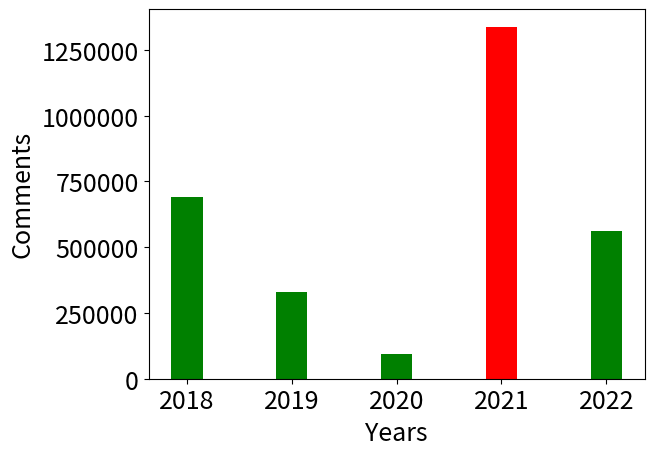

Python code for this plot:
import matplotlib.pyplot as plt

left = [0, 10, 20, 30, 40]
{"2018": 689659, "2019": 329763, "2020": 92918, "2021": 1338367, "2022": 560843}
# heights of bars
height = [689659, 329763, 92918, 1338367, 560843]
  
# labels for bars
tick_label = ['2018', '2019', '2020', '2021', '2022']
  
plt.rcParams.update({'font.size': 18})

# plotting a bar chart
plt.bar(left, height, tick_label = tick_label,
        width = 3, color = ['green', 'green', 'green', 'red', 'green'])

plt.ticklabel_format(style="plain", axis="y")

# naming the x-axis
plt.xlabel('Years')
# naming the y-axis
plt.ylabel('Comments')
# plt.title('Comments/Years chart')
  
plt.show()